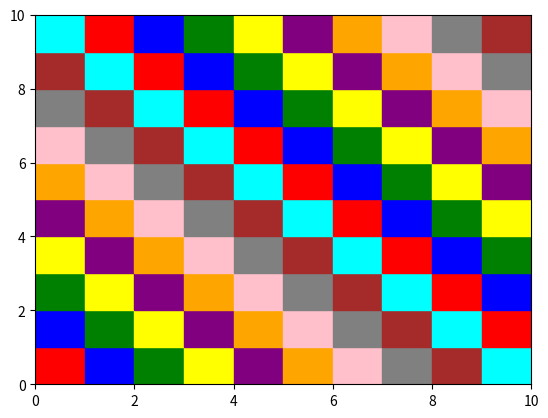

Here is the Python script that generated this plot:
import matplotlib.pyplot as plt

def create_grid():
    fig, ax = plt.subplots()
    colors = [
        'red', 'blue', 'green', 'yellow', 'purple',
        'orange', 'pink', 'gray', 'brown', 'cyan'
    ]
    for i in range(10):
        for j in range(10):
            ax.add_patch(plt.Rectangle((i, j), 1, 1, color=colors[(i + j) % len(colors)]))
    ax.set_xlim(0, 10)
    ax.set_ylim(0, 10)
    plt.show()

if __name__ == '__main__':
    create_grid()
